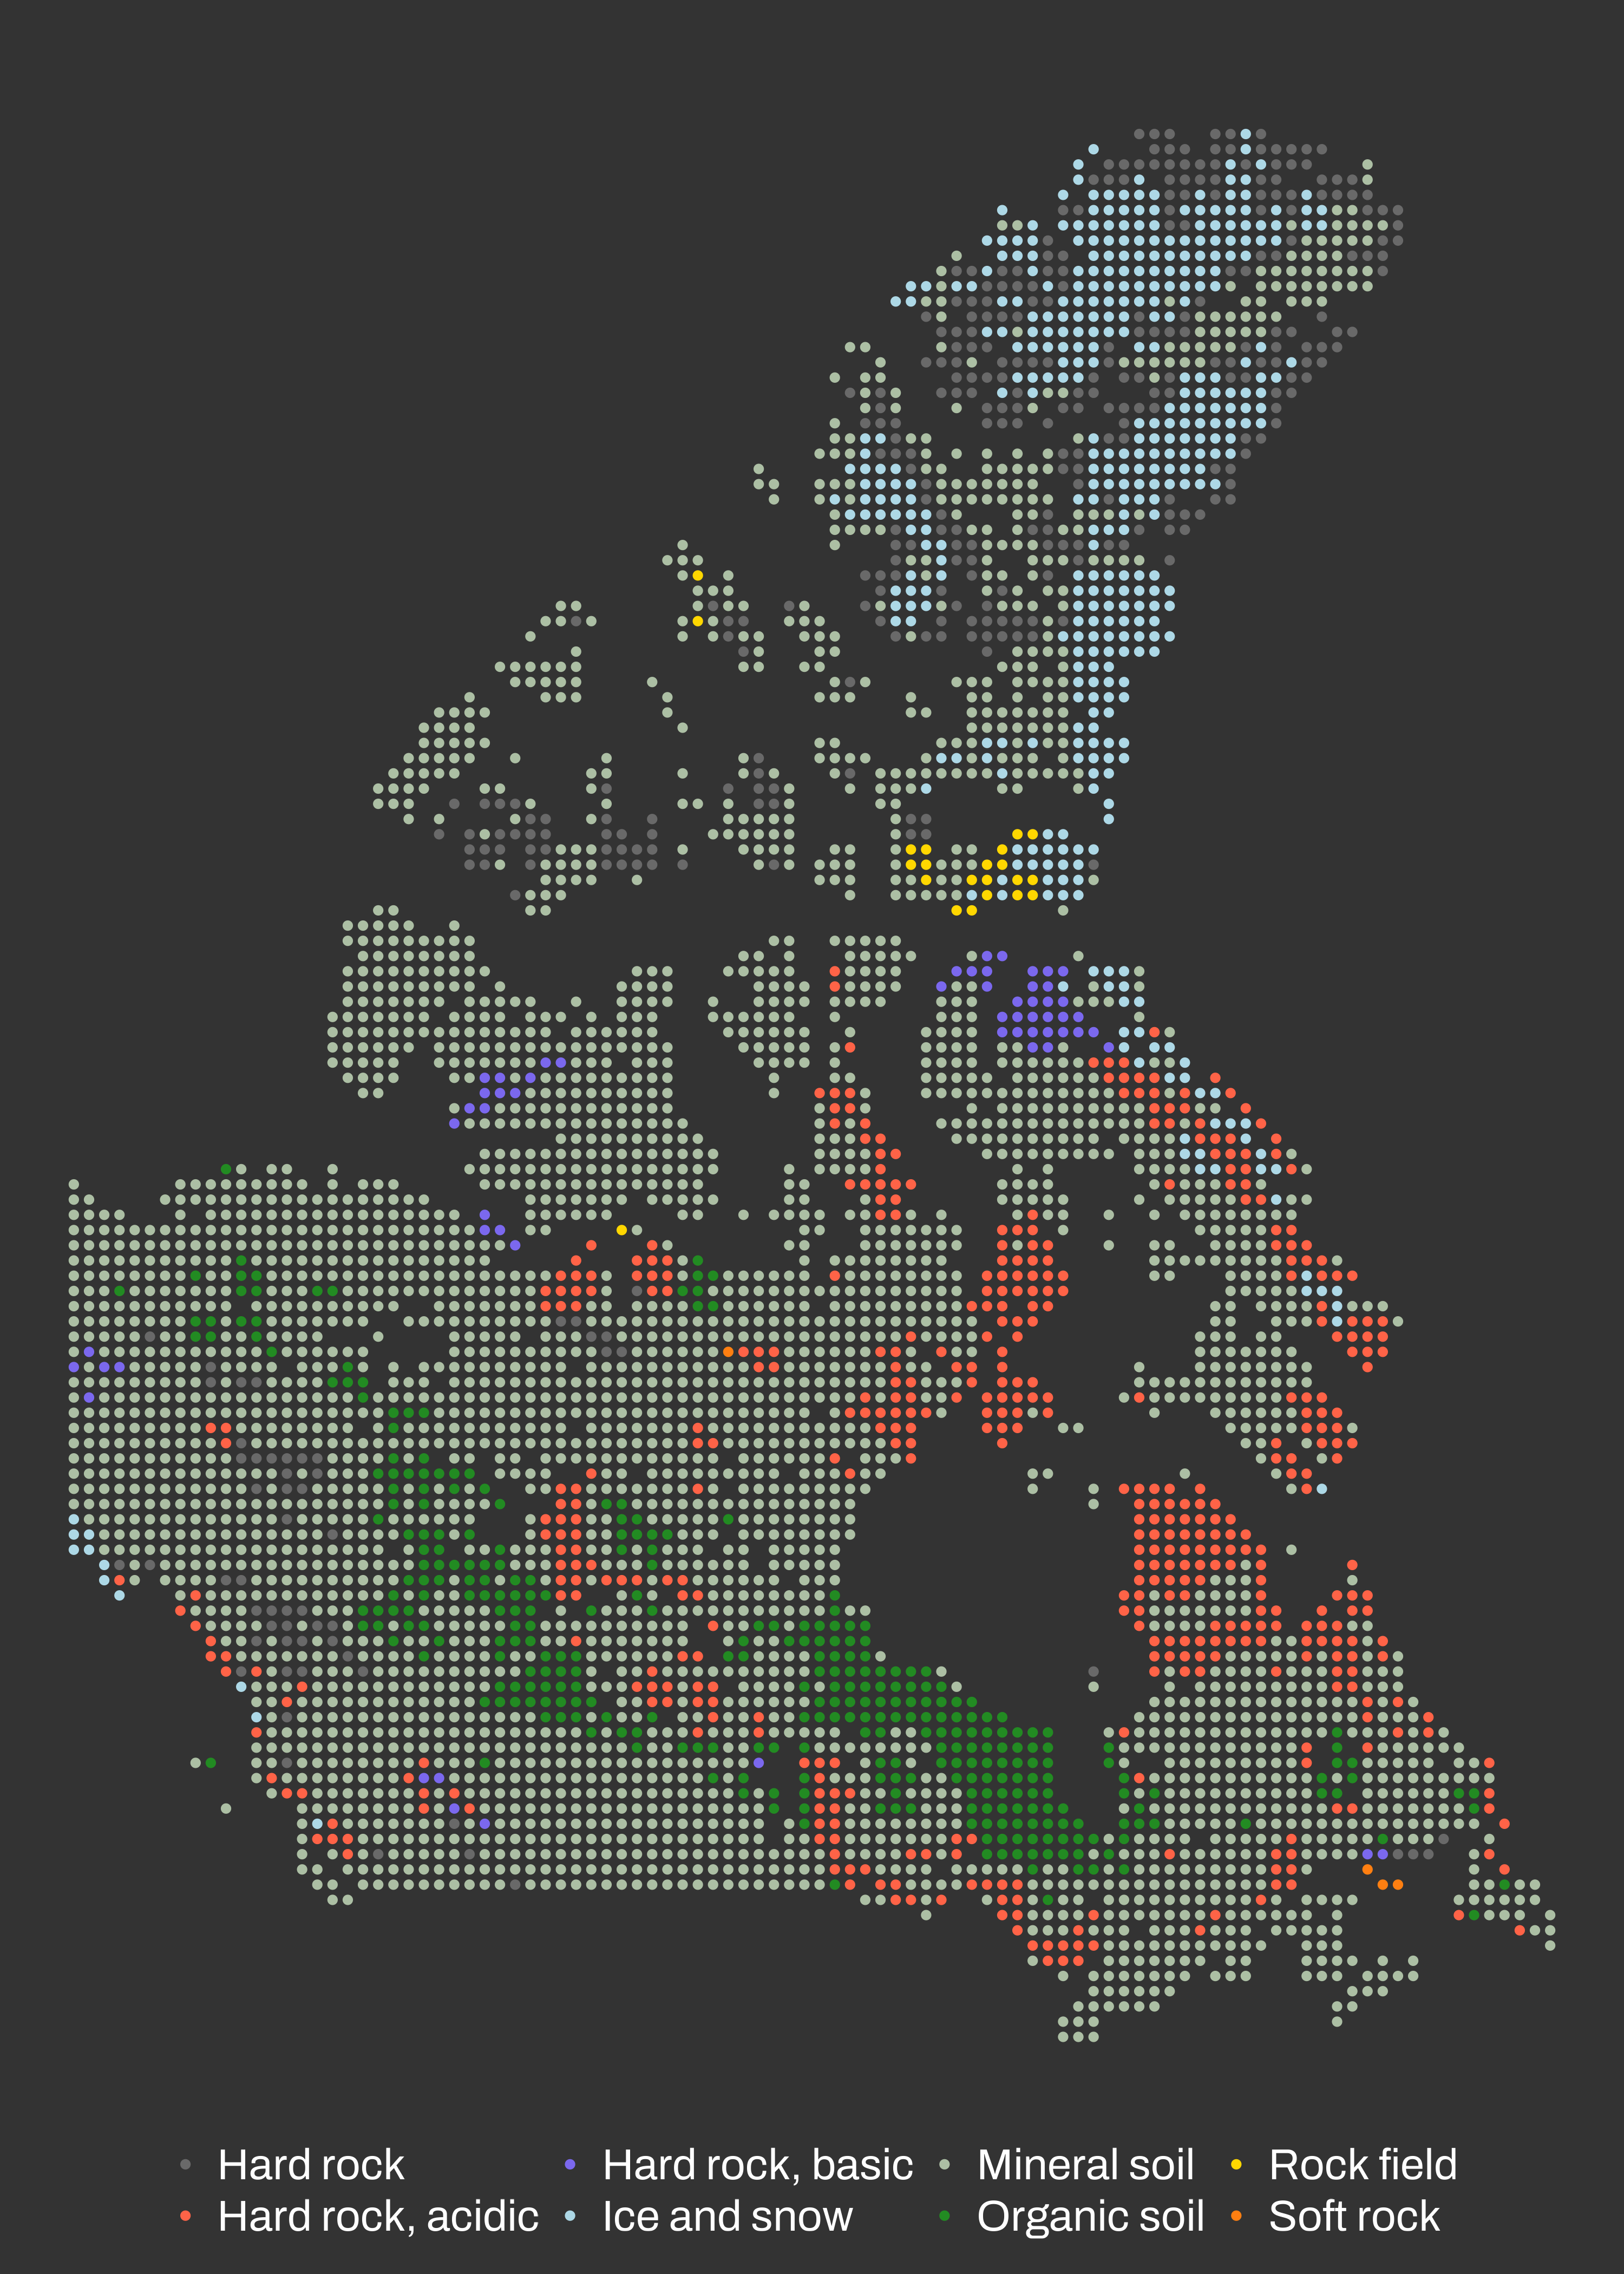

This chart was generated by the following R code:
# Day 24: Circular shapes only
# data from: https://hub.arcgis.com/datasets/edu::soils-of-canada/explore

setwd(dirname(rstudioapi::getActiveDocumentContext()$path))

library(dplyr)
library(ggplot2)
library(sf)
library(showtext)

font_add_google(name = 'Archivo', family = 'archivo', bold.wt = 800)
showtext_auto()

soil_dat <- read_sf('data/Soils_of_Canada/Soils_of_Canada.shp')

ggplot() +
  geom_sf(data = soil_dat,
          aes(fill = ORDER_),
          color = NA)
plot(soil_dat)

# borrowing approach from here:
# https://github.com/gkaramanis/30DayMapChallenge/blob/main/2024/24-circles-euroleague/24-circles-euroleague-instagram.R
bbox <- st_bbox(soil_dat)

circle_spacing <- 100000
grid <- expand.grid(
  x = seq(bbox["xmin"], bbox["xmax"], by = circle_spacing),
  y = seq(bbox["ymin"], bbox["ymax"], by = circle_spacing)
)

grid_sf <- st_as_sf(grid, coords = c("x", "y"), crs = st_crs(soil_dat))

soil_dat_points <- st_intersection(grid_sf, soil_dat)
col_pal <- c("#696969", "#FF6347", "#7B68EE", "#ADD8E6", "#ACBFA4", "#228B22", "#FFD700", "#FF7F11")

ggplot() +
  geom_sf(data = soil_dat_points,
          aes(color = SurfMat)) +
  scale_color_manual(values = col_pal) +
  theme_void() +
  theme(legend.position = 'bottom',
        legend.title = element_blank(),
        legend.text = element_text(size = 60, color = 'white', family = 'archivo'),
        plot.background = element_rect(fill = '#333333', color = NA))


ggsave('day_24_circles.png', width = 10, height = 14, dpi = 300)

